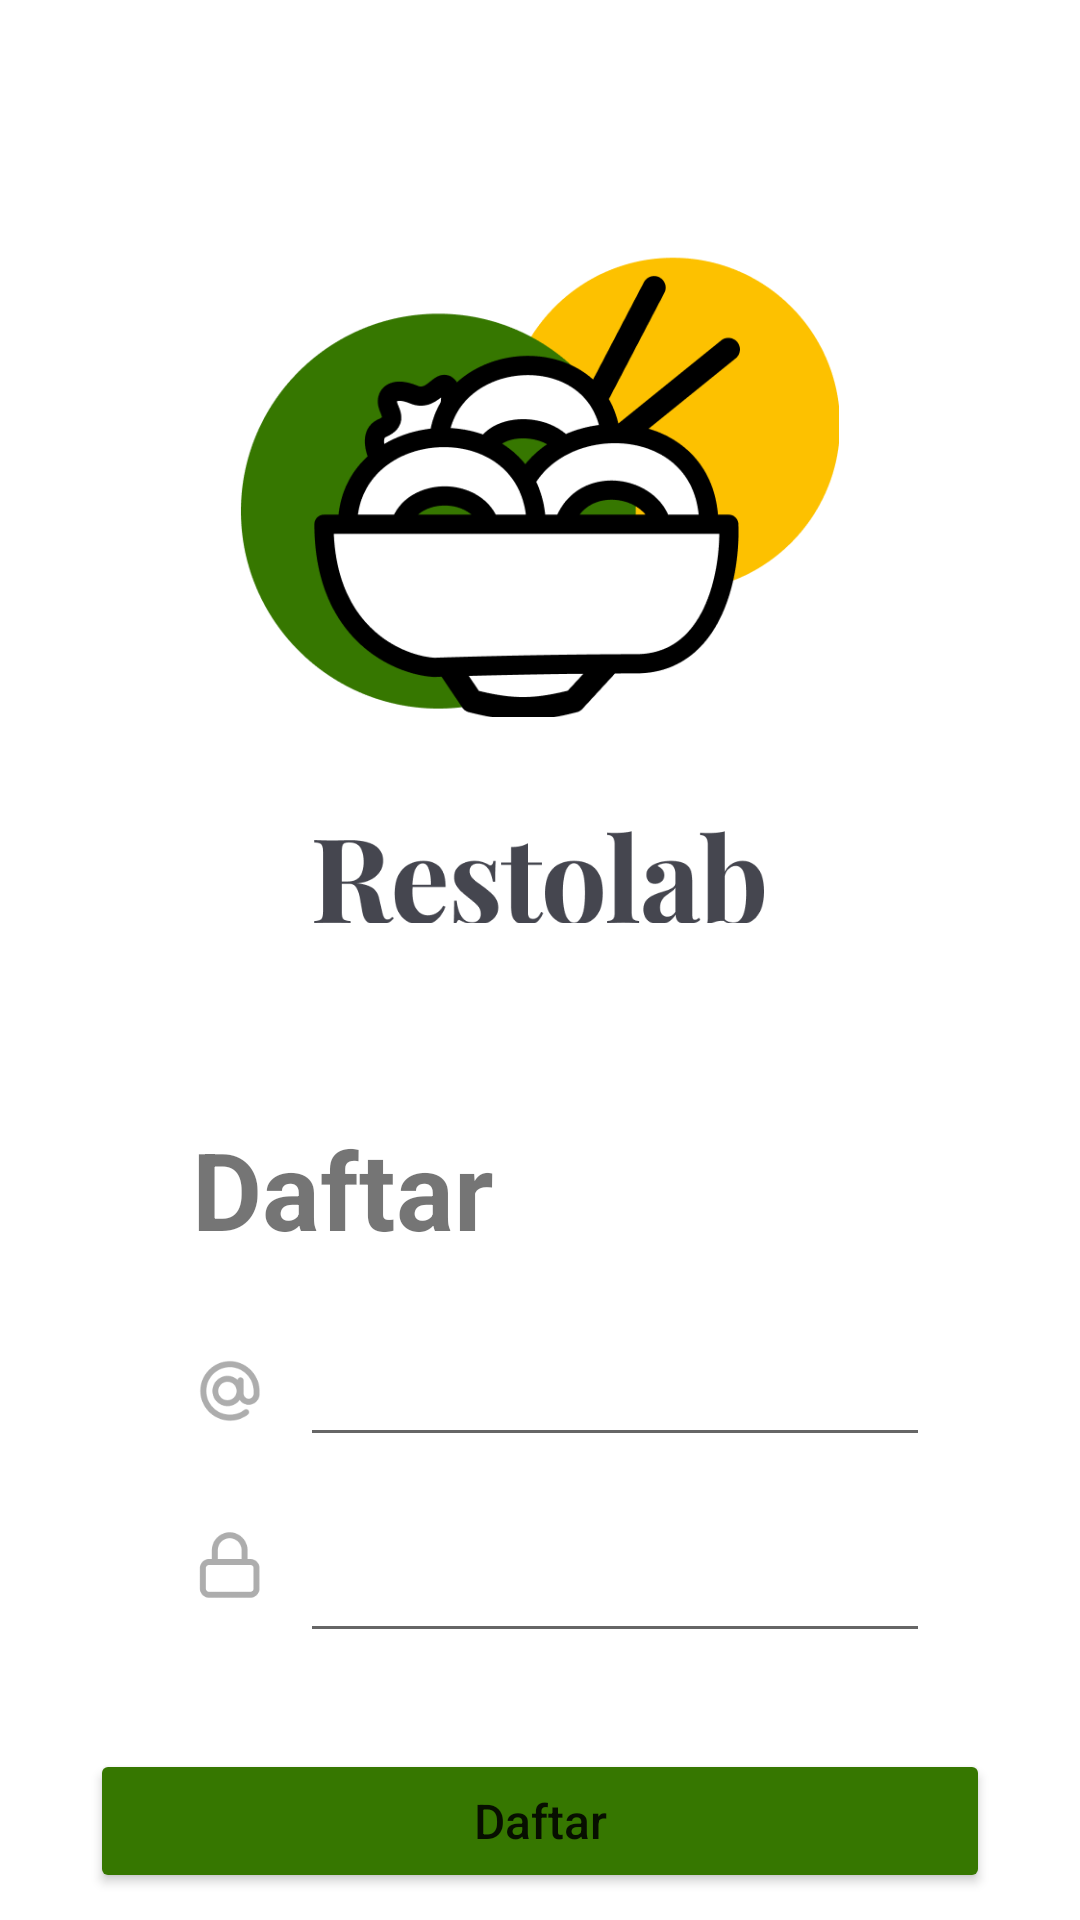

This screen was rendered from an Android layout file. Write that file and the resources it references.
<!-- AndroidManifest.xml: application theme Theme.RestaurantListApp -->
<!-- res/layout/activity_register.xml -->
<?xml version="1.0" encoding="utf-8"?>
<androidx.constraintlayout.widget.ConstraintLayout xmlns:android="http://schemas.android.com/apk/res/android"
    xmlns:app="http://schemas.android.com/apk/res-auto"
    xmlns:tools="http://schemas.android.com/tools"
    android:layout_width="match_parent"
    android:layout_height="match_parent"
    tools:context=".Register">

    <ImageView
        android:id="@+id/imageView5"
        android:layout_width="150dp"
        android:layout_height="40dp"
        android:layout_marginTop="20dp"
        app:layout_constraintEnd_toEndOf="parent"
        app:layout_constraintHorizontal_bias="0.498"
        app:layout_constraintStart_toStartOf="parent"
        app:layout_constraintTop_toBottomOf="@+id/imageView"
        app:srcCompat="@drawable/logotext" />

    <ImageView
        android:id="@+id/imageView"
        android:layout_width="200dp"
        android:layout_height="180dp"
        android:layout_marginTop="72dp"
        app:layout_constraintEnd_toEndOf="parent"
        app:layout_constraintHorizontal_bias="0.497"
        app:layout_constraintStart_toStartOf="parent"
        app:layout_constraintTop_toTopOf="parent"
        app:srcCompat="@drawable/logorestolab" />

    <TextView
        android:id="@+id/textView2"
        android:layout_width="wrap_content"
        android:layout_height="wrap_content"
        android:layout_marginStart="64dp"
        android:layout_marginTop="60dp"
        android:text="Daftar"
        android:textSize="36dp"
        android:textStyle="bold"
        app:layout_constraintStart_toStartOf="parent"
        app:layout_constraintTop_toBottomOf="@+id/imageView5" />

    <EditText
        android:id="@+id/etEmail"
        android:layout_width="wrap_content"
        android:layout_height="wrap_content"
        android:layout_marginStart="12dp"
        android:layout_marginTop="24dp"
        android:ems="10"
        android:inputType="textEmailAddress"
        android:textColorHighlight="@color/button_add"
        android:textColorLink="@color/button_add"
        app:layout_constraintStart_toEndOf="@+id/imageView2"
        app:layout_constraintTop_toBottomOf="@+id/textView2"
        tools:text="Email" />

    <EditText
        android:id="@+id/etPassword"
        android:layout_width="wrap_content"
        android:layout_height="wrap_content"
        android:layout_marginStart="12dp"
        android:layout_marginTop="24dp"
        android:ems="10"
        android:inputType="textPassword"
        android:textColorHighlight="@color/button_add"
        android:textColorLink="@color/button_add"
        app:layout_constraintStart_toEndOf="@+id/imageView3"
        app:layout_constraintTop_toBottomOf="@+id/etEmail"
        tools:text="Password" />

    <ImageView
        android:id="@+id/imageView2"
        android:layout_width="24dp"
        android:layout_height="24dp"
        android:layout_marginStart="64dp"
        app:layout_constraintBottom_toBottomOf="@+id/etEmail"
        app:layout_constraintStart_toStartOf="parent"
        app:layout_constraintTop_toTopOf="@+id/etEmail"
        app:layout_constraintVertical_bias="0.428"
        app:srcCompat="@drawable/icon_email" />

    <ImageView
        android:id="@+id/imageView3"
        android:layout_width="24dp"
        android:layout_height="24dp"
        android:layout_marginStart="64dp"
        app:layout_constraintBottom_toBottomOf="@+id/etPassword"
        app:layout_constraintStart_toStartOf="parent"
        app:layout_constraintTop_toTopOf="@+id/etPassword"
        app:layout_constraintVertical_bias="0.0"
        app:srcCompat="@drawable/icon_password" />

    <Button
        android:id="@+id/btMasuk"
        android:layout_width="300dp"
        android:layout_height="wrap_content"
        android:layout_marginTop="32dp"
        android:backgroundTint="@color/button_add"
        android:text="Daftar"
        android:textAllCaps="false"
        android:textSize="16sp"
        app:layout_constraintEnd_toEndOf="parent"
        app:layout_constraintHorizontal_bias="0.498"
        app:layout_constraintStart_toStartOf="parent"
        app:layout_constraintTop_toBottomOf="@+id/etPassword" />

    <TextView
        android:id="@+id/textView3"
        android:layout_width="wrap_content"
        android:layout_height="wrap_content"
        android:layout_marginTop="64dp"
        android:text="Sudah punya Akun?"
        app:layout_constraintEnd_toStartOf="@+id/tvDaftar"
        app:layout_constraintHorizontal_bias="0.5"
        app:layout_constraintHorizontal_chainStyle="packed"
        app:layout_constraintStart_toStartOf="parent"
        app:layout_constraintTop_toBottomOf="@+id/btMasuk" />

    <TextView
        android:id="@+id/tvDaftar"
        android:layout_width="wrap_content"
        android:layout_height="wrap_content"
        android:layout_marginLeft="12dp"
        android:text="Masuk"
        android:textColor="@color/button_add"
        android:textStyle="bold"
        app:layout_constraintEnd_toEndOf="parent"
        app:layout_constraintHorizontal_bias="0.5"
        app:layout_constraintStart_toEndOf="@+id/textView3"
        app:layout_constraintTop_toTopOf="@+id/textView3" />
</androidx.constraintlayout.widget.ConstraintLayout>
<!-- resources referenced by this layout -->
<resources>
  <color name="button_add">#367700</color>
  <!-- drawable icon_email: png bitmap (drawable, 2594 bytes) -->
  <!-- drawable icon_password: png bitmap (drawable, 1432 bytes) -->
  <!-- drawable logorestolab: png bitmap (drawable, 23006 bytes) -->
  <!-- drawable logotext: png bitmap (drawable, 10432 bytes) -->
  <style name="Theme.RestaurantListApp" parent="Theme.MaterialComponents.DayNight.NoActionBar">
          
          <item name="colorPrimary">@color/purple_500</item>
          <item name="colorPrimaryVariant">@color/button_add</item>
          <item name="colorOnPrimary">@color/white</item>
          
          <item name="colorSecondary">@color/teal_200</item>
          <item name="colorSecondaryVariant">@color/teal_700</item>
          <item name="colorOnSecondary">@color/black</item>
          
          <item name="android:statusBarColor">?attr/colorPrimaryVariant</item>
          
      </style>
  <color name="purple_500">#FF6200EE</color>
  <color name="white">#FFFFFFFF</color>
  <color name="teal_200">#FF03DAC5</color>
  <color name="teal_700">#FF018786</color>
  <color name="black">#FF000000</color>
</resources>
